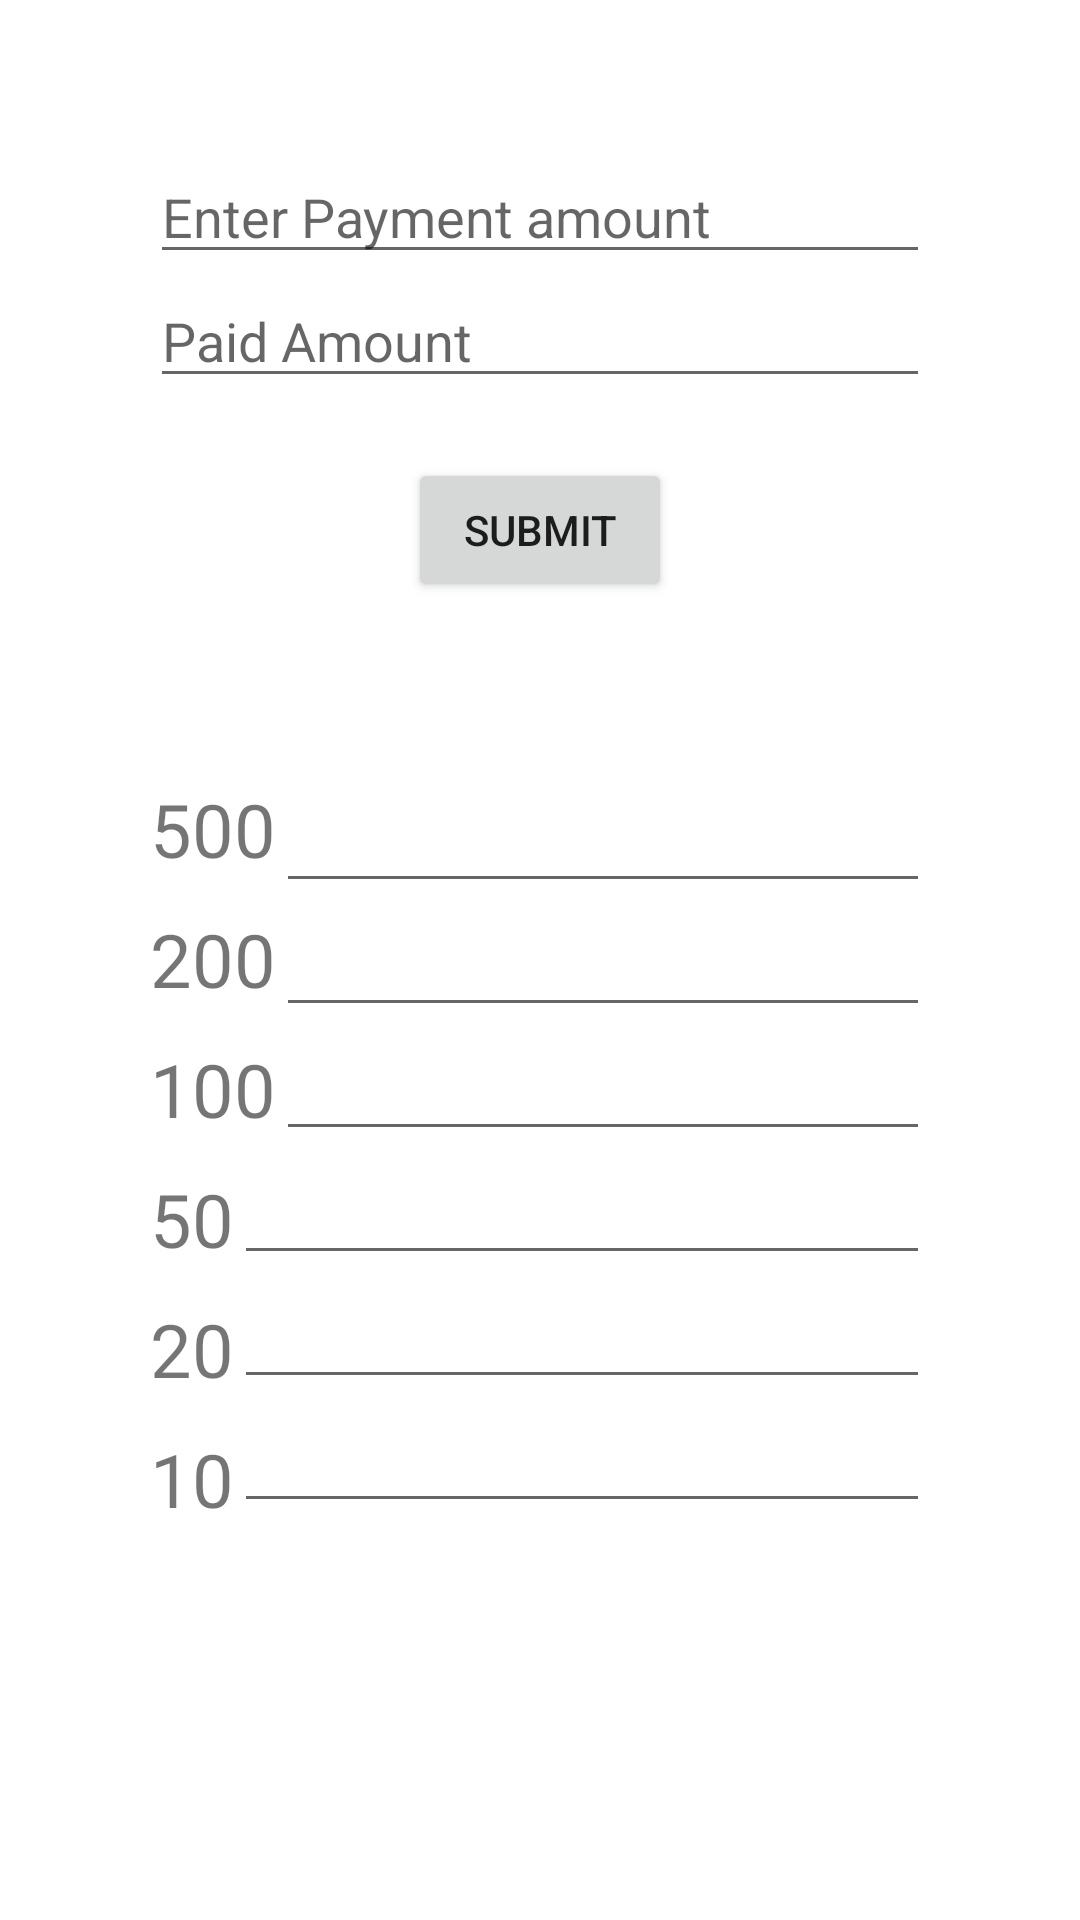

Write the Android layout XML for this screen, with the resource values it uses.
<!-- AndroidManifest.xml: application theme Theme.ClubFullDay -->
<!-- res/layout/activity_change_calculation.xml -->
<?xml version="1.0" encoding="utf-8"?>
<RelativeLayout xmlns:android="http://schemas.android.com/apk/res/android"
    xmlns:app="http://schemas.android.com/apk/res-auto"
    xmlns:tools="http://schemas.android.com/tools"
    android:id="@+id/main"
    android:layout_width="match_parent"
    android:layout_height="match_parent"
    tools:context=".ChangeCalculationActivity">

    <EditText
        android:layout_width="match_parent"
        android:layout_height="wrap_content"
        android:id="@+id/edtChangeAmt"
        android:inputType="number"
        android:hint="@string/enter_payment_amount"
        android:layout_centerHorizontal="true"
        android:layout_marginStart="50dp"
        android:layout_marginEnd="50dp"
        android:layout_marginTop="50dp"
        />

    <EditText
        android:layout_width="match_parent"
        android:layout_height="wrap_content"
        android:id="@+id/edtChangeAmtPay"
        android:inputType="number"
        android:layout_below="@+id/edtChangeAmt"
        android:layout_marginStart="50dp"
        android:layout_marginEnd="50dp"
        android:hint="@string/paid_amount"
        />

    <Button
        android:layout_width="wrap_content"
        android:layout_height="wrap_content"
        android:id="@+id/btnChangeSubmit"
        android:text="@string/submit"
        android:layout_below="@+id/edtChangeAmtPay"
        android:layout_centerHorizontal="true"
        android:layout_marginTop="20dp"
        />

    <TextView
        android:layout_width="wrap_content"
        android:layout_height="wrap_content"
        android:id="@+id/tvChangeDiff"
        android:layout_centerHorizontal="true"
        android:layout_below="@id/btnChangeSubmit"
        android:layout_marginTop="20dp"
        android:paddingBottom="20dp"
        />

    <TextView
        android:layout_width="wrap_content"
        android:layout_height="wrap_content"
        android:id="@+id/tvChangeRec"
        android:layout_centerHorizontal="true"
        android:layout_below="@id/btnChangeSubmit"
        android:layout_marginTop="20dp"
        android:paddingBottom="20dp"
        android:layout_toEndOf="@id/tvChangeDiff"
        android:layout_marginStart="10dp"
        />


    <TextView
        android:layout_width="wrap_content"
        android:layout_height="wrap_content"
        android:id="@+id/tvChange500"
        android:text="@string/_500"
        android:layout_below="@id/tvChangeDiff"
        android:layout_marginStart="50dp"
        android:textSize="12pt"
        />

    <EditText
        android:layout_width="match_parent"
        android:layout_height="wrap_content"
        android:id="@+id/edtChange500"
        android:layout_toEndOf="@id/tvChange500"
        android:layout_below="@id/tvChangeDiff"
        android:layout_marginEnd="50dp"
        />



    <TextView
        android:layout_width="wrap_content"
        android:layout_height="wrap_content"
        android:id="@+id/tvChange200"
        android:text="@string/_200"
        android:layout_below="@id/tvChange500"
        android:layout_marginStart="50dp"
        android:textSize="12pt"
        android:layout_marginTop="10dp"

        />

    <EditText
        android:layout_width="match_parent"
        android:layout_height="wrap_content"
        android:id="@+id/edtChange200"
        android:layout_toEndOf="@id/tvChange200"
        android:layout_below="@id/edtChange500"
        android:layout_marginEnd="50dp"
        />




    <TextView
        android:layout_width="wrap_content"
        android:layout_height="wrap_content"
        android:id="@+id/tvChange100"
        android:text="@string/_100"
        android:layout_below="@id/tvChange200"
        android:layout_marginStart="50dp"
        android:textSize="12pt"
        android:layout_marginTop="10dp"

        />

    <EditText
        android:layout_width="match_parent"
        android:layout_height="wrap_content"
        android:id="@+id/edtChange100"
        android:layout_toEndOf="@id/tvChange100"
        android:layout_below="@id/edtChange200"
        android:layout_marginEnd="50dp"
        />




    <TextView
        android:layout_width="wrap_content"
        android:layout_height="wrap_content"
        android:id="@+id/tvChange50"
        android:text="@string/_50"
        android:layout_below="@id/tvChange100"
        android:layout_marginStart="50dp"
        android:textSize="12pt"
        android:layout_marginTop="10dp"

        />

    <EditText
        android:layout_width="match_parent"
        android:layout_height="wrap_content"
        android:id="@+id/edtChange50"
        android:layout_toEndOf="@id/tvChange50"
        android:layout_below="@id/edtChange100"
        android:layout_marginEnd="50dp"
        />



    <TextView
        android:layout_width="wrap_content"
        android:layout_height="wrap_content"
        android:id="@+id/tvChange20"
        android:text="@string/_20"
        android:layout_below="@id/tvChange50"
        android:layout_marginStart="50dp"
        android:textSize="12pt"
        android:layout_marginTop="10dp"

        />

    <EditText
        android:layout_width="match_parent"
        android:layout_height="wrap_content"
        android:id="@+id/edtChange20"
        android:layout_toEndOf="@id/tvChange20"
        android:layout_below="@id/edtChange50"
        android:layout_marginEnd="50dp"
        />

    <TextView
        android:layout_width="wrap_content"
        android:layout_height="wrap_content"
        android:id="@+id/tvChange10"
        android:text="@string/_10"
        android:layout_below="@id/tvChange20"
        android:layout_marginStart="50dp"
        android:textSize="12pt"
        android:layout_marginTop="10dp"

        />

    <EditText
        android:layout_width="match_parent"
        android:layout_height="wrap_content"
        android:id="@+id/edtChange10"
        android:layout_toEndOf="@id/tvChange10"
        android:layout_below="@id/edtChange20"
        android:layout_marginEnd="50dp"
        />


</RelativeLayout>
<!-- resources referenced by this layout -->
<resources>
  <string name="_10">10</string>
  <string name="_100">100</string>
  <string name="_20">20</string>
  <string name="_200">200</string>
  <string name="_50">50</string>
  <string name="_500">500</string>
  <string name="enter_payment_amount">Enter Payment amount</string>
  <string name="paid_amount">Paid Amount</string>
  <string name="submit">Submit</string>
  <style name="Theme.ClubFullDay" parent="Theme.MaterialComponents.DayNight.DarkActionBar">
          
          <item name="colorPrimary">@color/purple_500</item>
          <item name="colorPrimaryVariant">@color/purple_700</item>
          <item name="colorOnPrimary">@color/white</item>
          
          <item name="colorSecondary">@color/teal_200</item>
          <item name="colorSecondaryVariant">@color/teal_700</item>
          <item name="colorOnSecondary">@color/black</item>
          
          <item name="android:statusBarColor">?attr/colorPrimaryVariant</item>
          
      </style>
  <color name="purple_500">#FF6200EE</color>
  <color name="purple_700">#FF3700B3</color>
  <color name="white">#FFFFFFFF</color>
  <color name="teal_200">#FF03DAC5</color>
  <color name="teal_700">#FF018786</color>
  <color name="black">#FF000000</color>
</resources>
